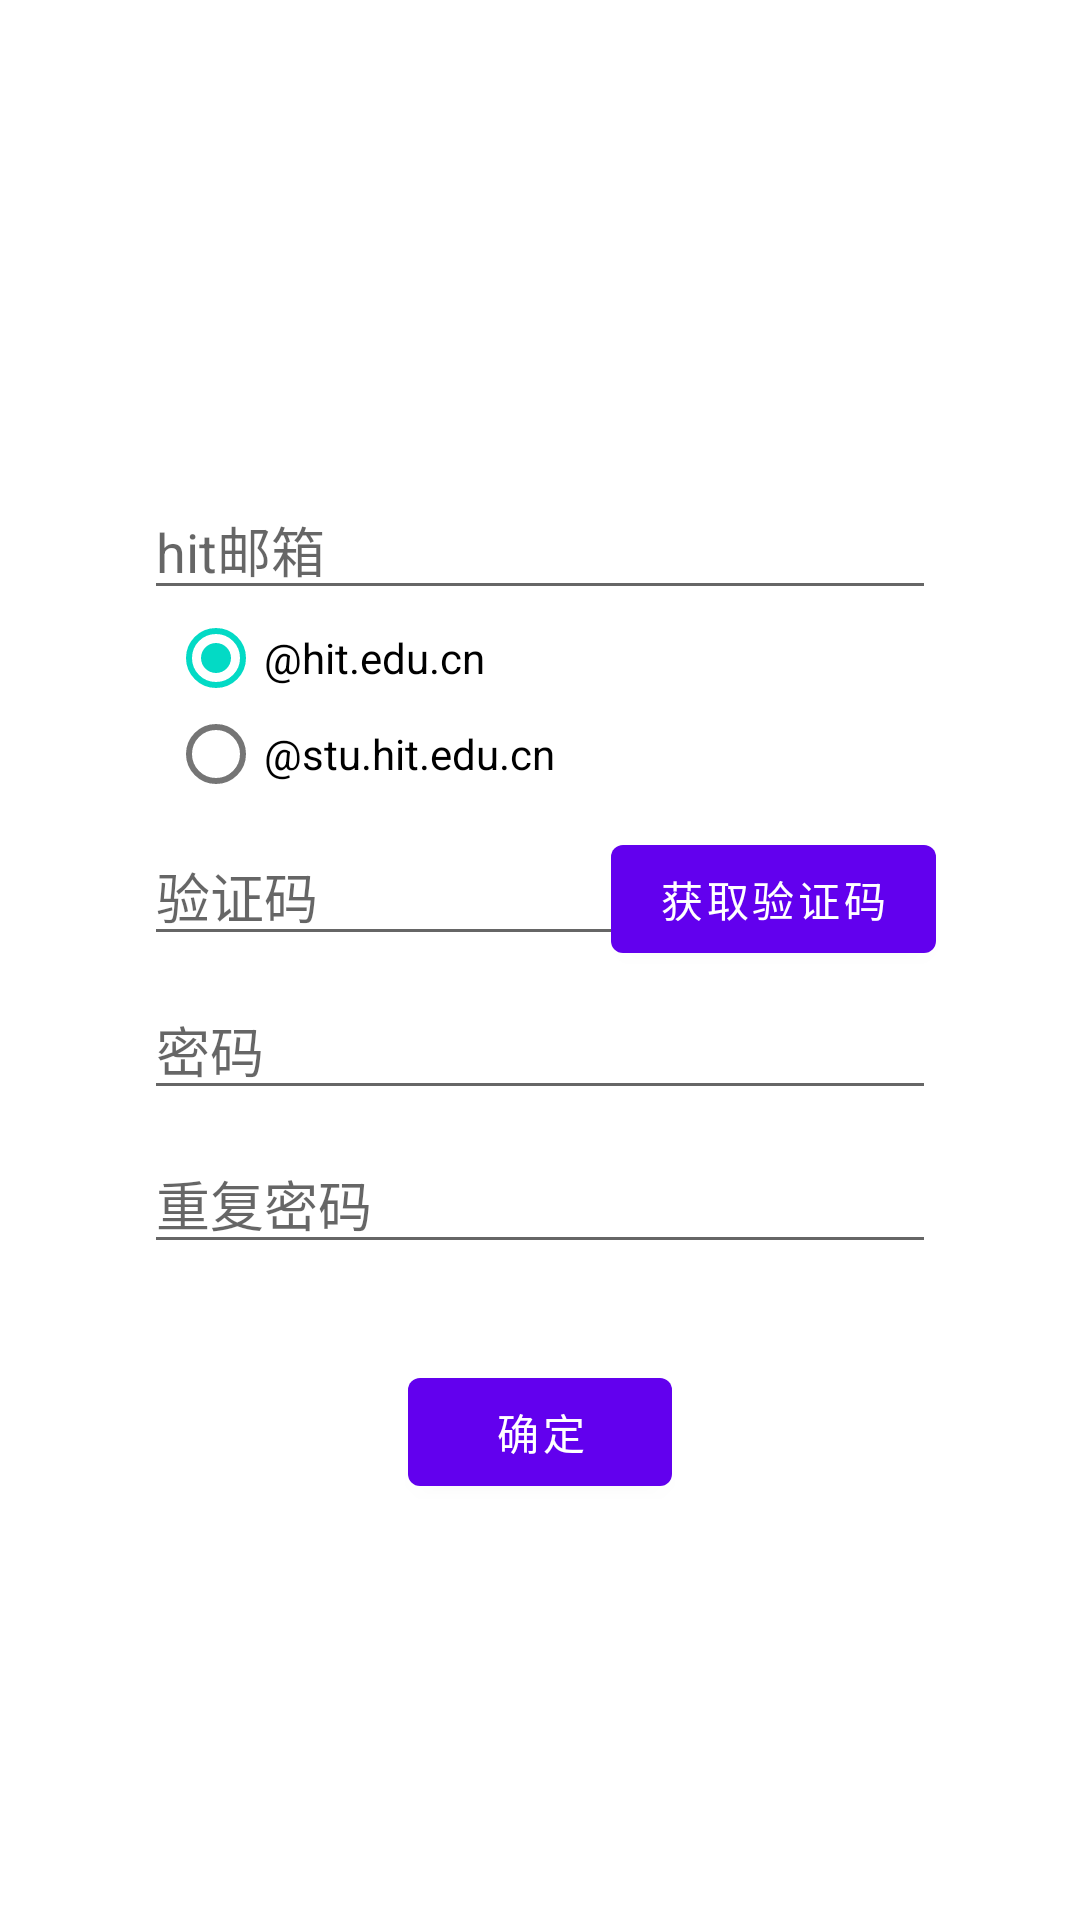

Here is an Android app screen rendered from its layout file. Give the layout XML and the strings, colors and styles it references.
<!-- AndroidManifest.xml: application theme Theme.Demo -->
<!-- res/layout/activity_register.xml -->
<?xml version="1.0" encoding="utf-8"?>
<androidx.constraintlayout.widget.ConstraintLayout xmlns:android="http://schemas.android.com/apk/res/android"
    xmlns:app="http://schemas.android.com/apk/res-auto"
    xmlns:tools="http://schemas.android.com/tools"
    android:id="@+id/mailTypeSecletionRadioGroup"
    android:layout_width="match_parent"
    android:layout_height="match_parent"
    tools:context=".ui.RegisterActivity">

    <EditText
        android:id="@+id/editTextTexEmailAddressRegister"
        android:layout_width="0dp"
        android:layout_height="wrap_content"
        android:layout_marginStart="48dp"
        android:layout_marginLeft="48dp"
        android:layout_marginTop="160dp"
        android:layout_marginEnd="48dp"
        android:layout_marginRight="48dp"
        android:ems="10"
        android:hint="@string/hint_email"
        android:inputType="textEmailAddress"
        app:layout_constraintEnd_toEndOf="parent"
        app:layout_constraintHorizontal_bias="0.497"
        app:layout_constraintStart_toStartOf="parent"
        app:layout_constraintTop_toTopOf="parent" />

    <RadioGroup
        android:id="@+id/radioGroup"
        android:layout_width="wrap_content"
        android:layout_height="wrap_content"
        android:layout_marginStart="8dp"
        android:layout_marginLeft="8dp"
        app:layout_constraintStart_toStartOf="@id/editTextTexEmailAddressRegister"
        app:layout_constraintTop_toBottomOf="@id/editTextTexEmailAddressRegister">

        <RadioButton
            android:id="@+id/radioButtonTeacherMail"
            android:layout_width="wrap_content"
            android:layout_height="32dp"
            android:checked="true"
            android:text="@string/mail_suffix_teacher" />

        <RadioButton
            android:id="@+id/radioButtonStudentMail"
            android:layout_width="wrap_content"
            android:layout_height="32dp"
            android:layout_marginEnd="8dp"
            android:layout_marginRight="8dp"
            android:text="@string/email_suffix_student" />

    </RadioGroup>

    <EditText
        android:id="@+id/editTextTextPasswordRegister"
        android:layout_width="0dp"
        android:layout_height="wrap_content"
        android:layout_marginTop="8dp"
        android:ems="10"
        android:hint="@string/hint_password"
        android:inputType="textPassword"
        app:layout_constraintEnd_toEndOf="@id/editTextTexEmailAddressRegister"
        app:layout_constraintHorizontal_bias="1.0"
        app:layout_constraintStart_toStartOf="@id/editTextTexEmailAddressRegister"
        app:layout_constraintTop_toBottomOf="@id/verificationCodeEditTextNumber" />

    <EditText
        android:id="@+id/editTextTextPasswordRegisterRepeat"
        android:layout_width="0dp"
        android:layout_height="wrap_content"
        android:layout_marginTop="8dp"
        android:ems="10"
        android:hint="@string/hint_repeat_password"
        android:inputType="textPassword"
        app:layout_constraintEnd_toEndOf="@id/editTextTextPasswordRegister"
        app:layout_constraintStart_toStartOf="@id/editTextTextPasswordRegister"
        app:layout_constraintTop_toBottomOf="@id/editTextTextPasswordRegister" />

    <Button
        android:id="@+id/confirmButton"
        android:layout_width="wrap_content"
        android:layout_height="wrap_content"
        android:layout_marginTop="32dp"
        android:text="@string/button_text_confirm"
        android:onClick="register"
        app:layout_constraintEnd_toEndOf="parent"
        app:layout_constraintStart_toStartOf="parent"
        app:layout_constraintTop_toBottomOf="@id/editTextTextPasswordRegisterRepeat" />

    <EditText
        android:id="@+id/verificationCodeEditTextNumber"
        android:layout_width="wrap_content"
        android:layout_height="wrap_content"
        android:layout_marginTop="8dp"
        android:ems="10"
        android:hint="@string/hint_verification_code"
        android:inputType="number"
        app:layout_constraintStart_toStartOf="@id/editTextTexEmailAddressRegister"
        app:layout_constraintTop_toBottomOf="@id/radioGroup" />

    <Button
        android:id="@+id/getVerificationCodeButton"
        android:layout_width="wrap_content"
        android:layout_height="wrap_content"
        android:text="@string/button_text_get_verification_code"
        app:layout_constraintBaseline_toBaselineOf="@id/verificationCodeEditTextNumber"
        app:layout_constraintEnd_toEndOf="@id/editTextTexEmailAddressRegister" />

</androidx.constraintlayout.widget.ConstraintLayout>
<!-- resources referenced by this layout -->
<resources>
  <string name="button_text_confirm">确定</string>
  <string name="button_text_get_verification_code">获取验证码</string>
  <string name="email_suffix_student">\@stu.hit.edu.cn</string>
  <string name="hint_email">hit邮箱</string>
  <string name="hint_password">密码</string>
  <string name="hint_repeat_password">重复密码</string>
  <string name="hint_verification_code">验证码</string>
  <string name="mail_suffix_teacher">\@hit.edu.cn</string>
  <style name="Theme.Demo" parent="Theme.MaterialComponents.DayNight.DarkActionBar">
          
          <item name="colorPrimary">@color/purple_500</item>
          <item name="colorPrimaryVariant">@color/purple_700</item>
          <item name="colorOnPrimary">@color/white</item>
          
          <item name="colorSecondary">@color/teal_200</item>
          <item name="colorSecondaryVariant">@color/teal_700</item>
          <item name="colorOnSecondary">@color/black</item>
          
          <item name="android:statusBarColor" tools:targetApi="l">?attr/colorPrimaryVariant</item>
          
      </style>
  <color name="purple_500">#FF6200EE</color>
  <color name="purple_700">#FF3700B3</color>
  <color name="white">#FFFFFFFF</color>
  <color name="teal_200">#FF03DAC5</color>
  <color name="teal_700">#FF018786</color>
  <color name="black">#FF000000</color>
</resources>
